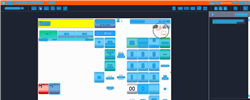
Task: Trigger Based Attended Automation
Workflow: [For Archive] NAMOS_PH_PayWithCash_ExactAmount

Step 1: Computer Vision in window 'Web Rep Console*' (msedge.exe)

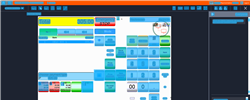
Step 2: CVRefresh

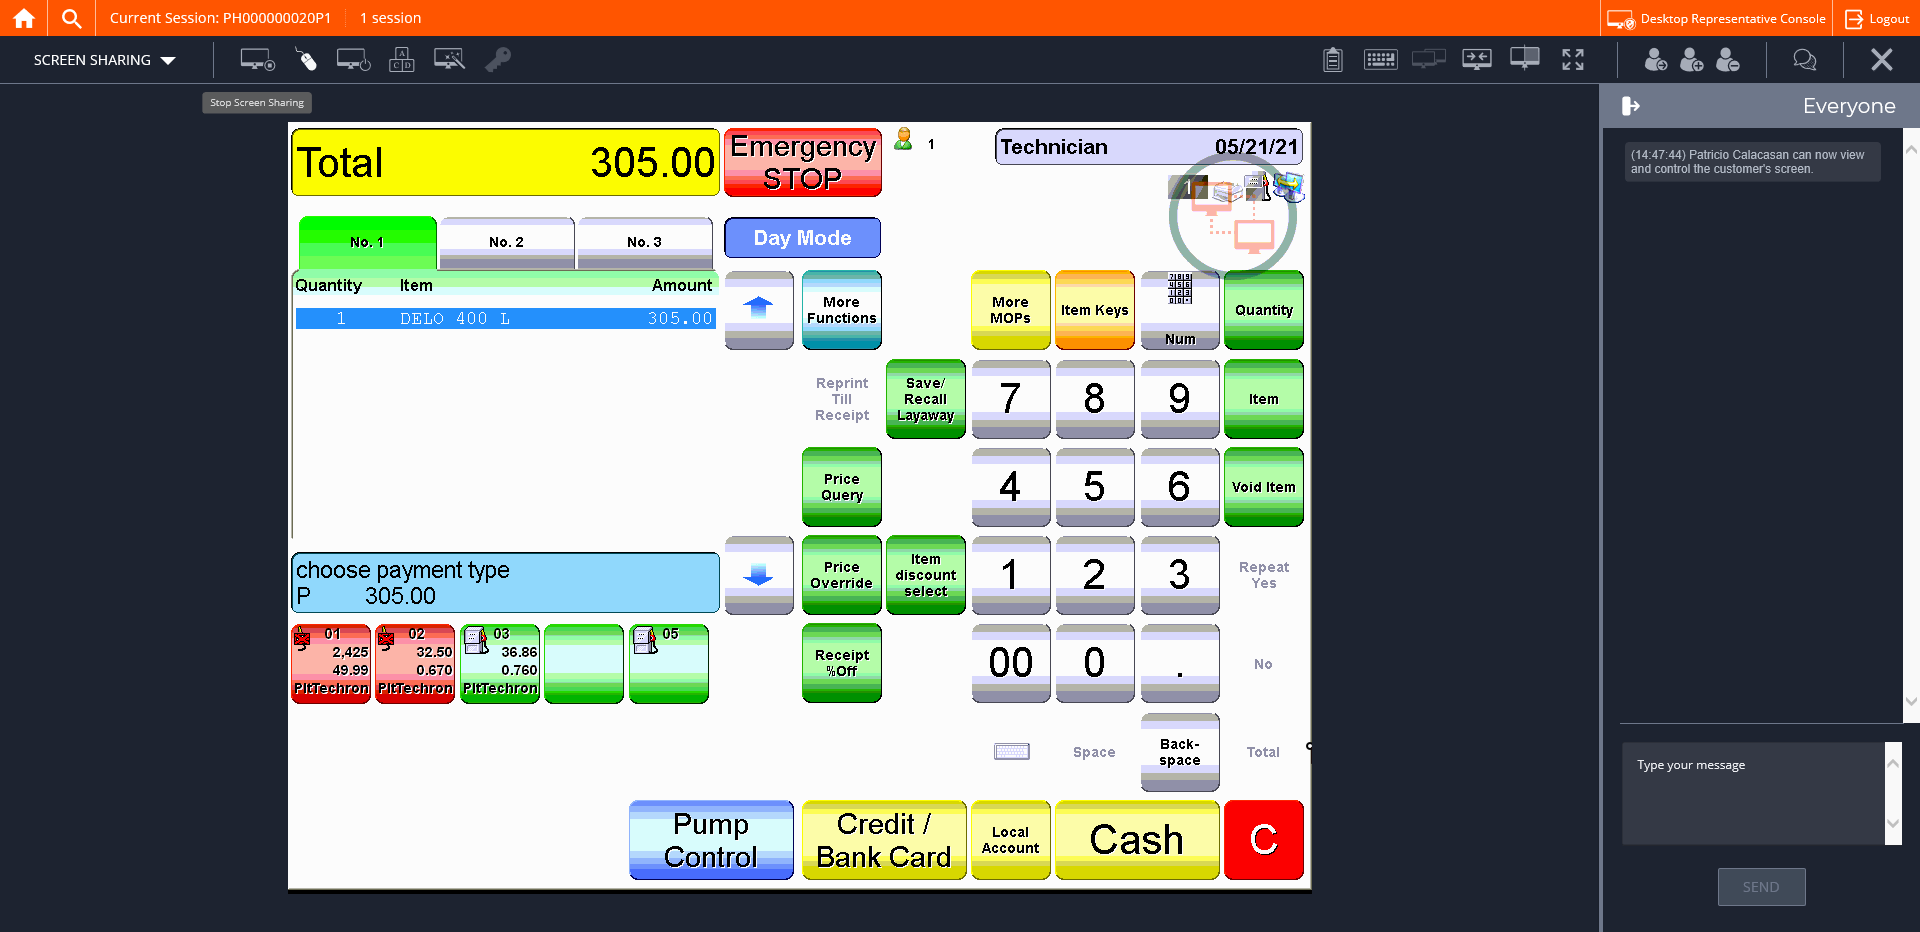
Step 3: CVCache

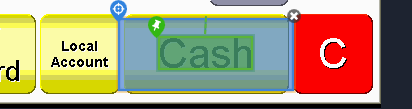
Step 4 [try]: CV Click - 'Cash'

Step 5: CvDescriptor (same screen as step 4)

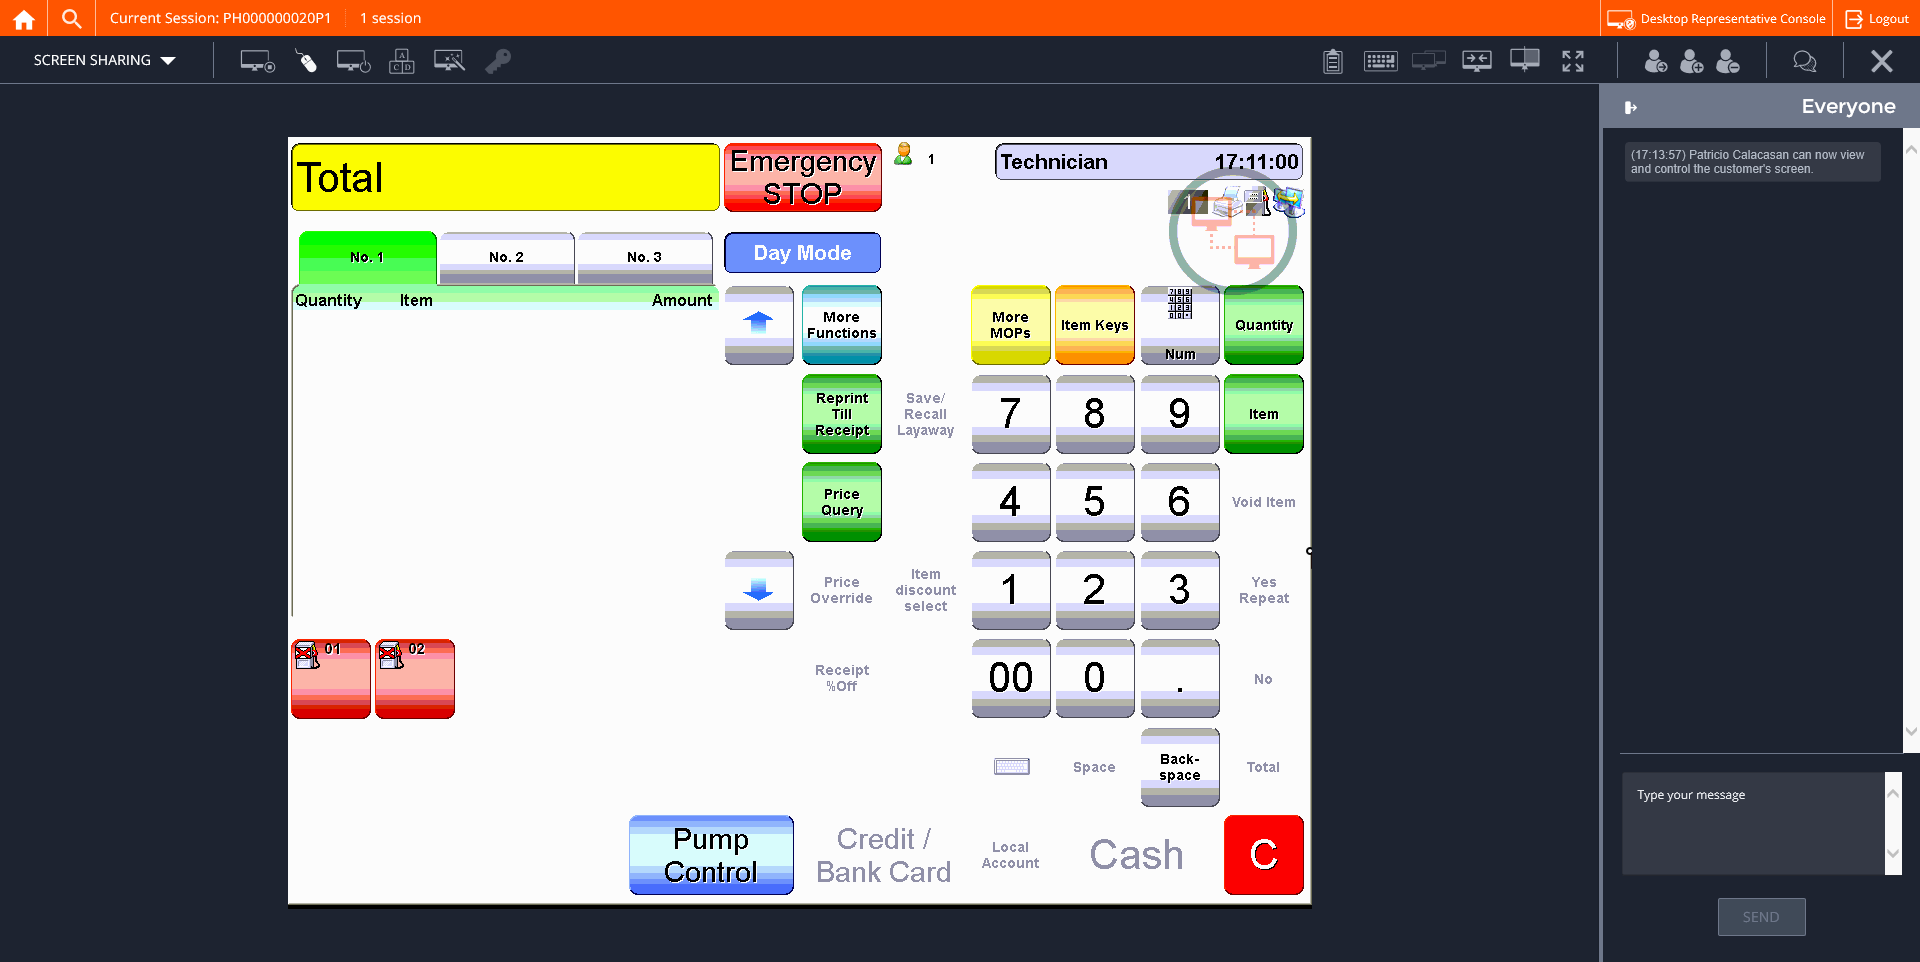
Step 6: CVCache